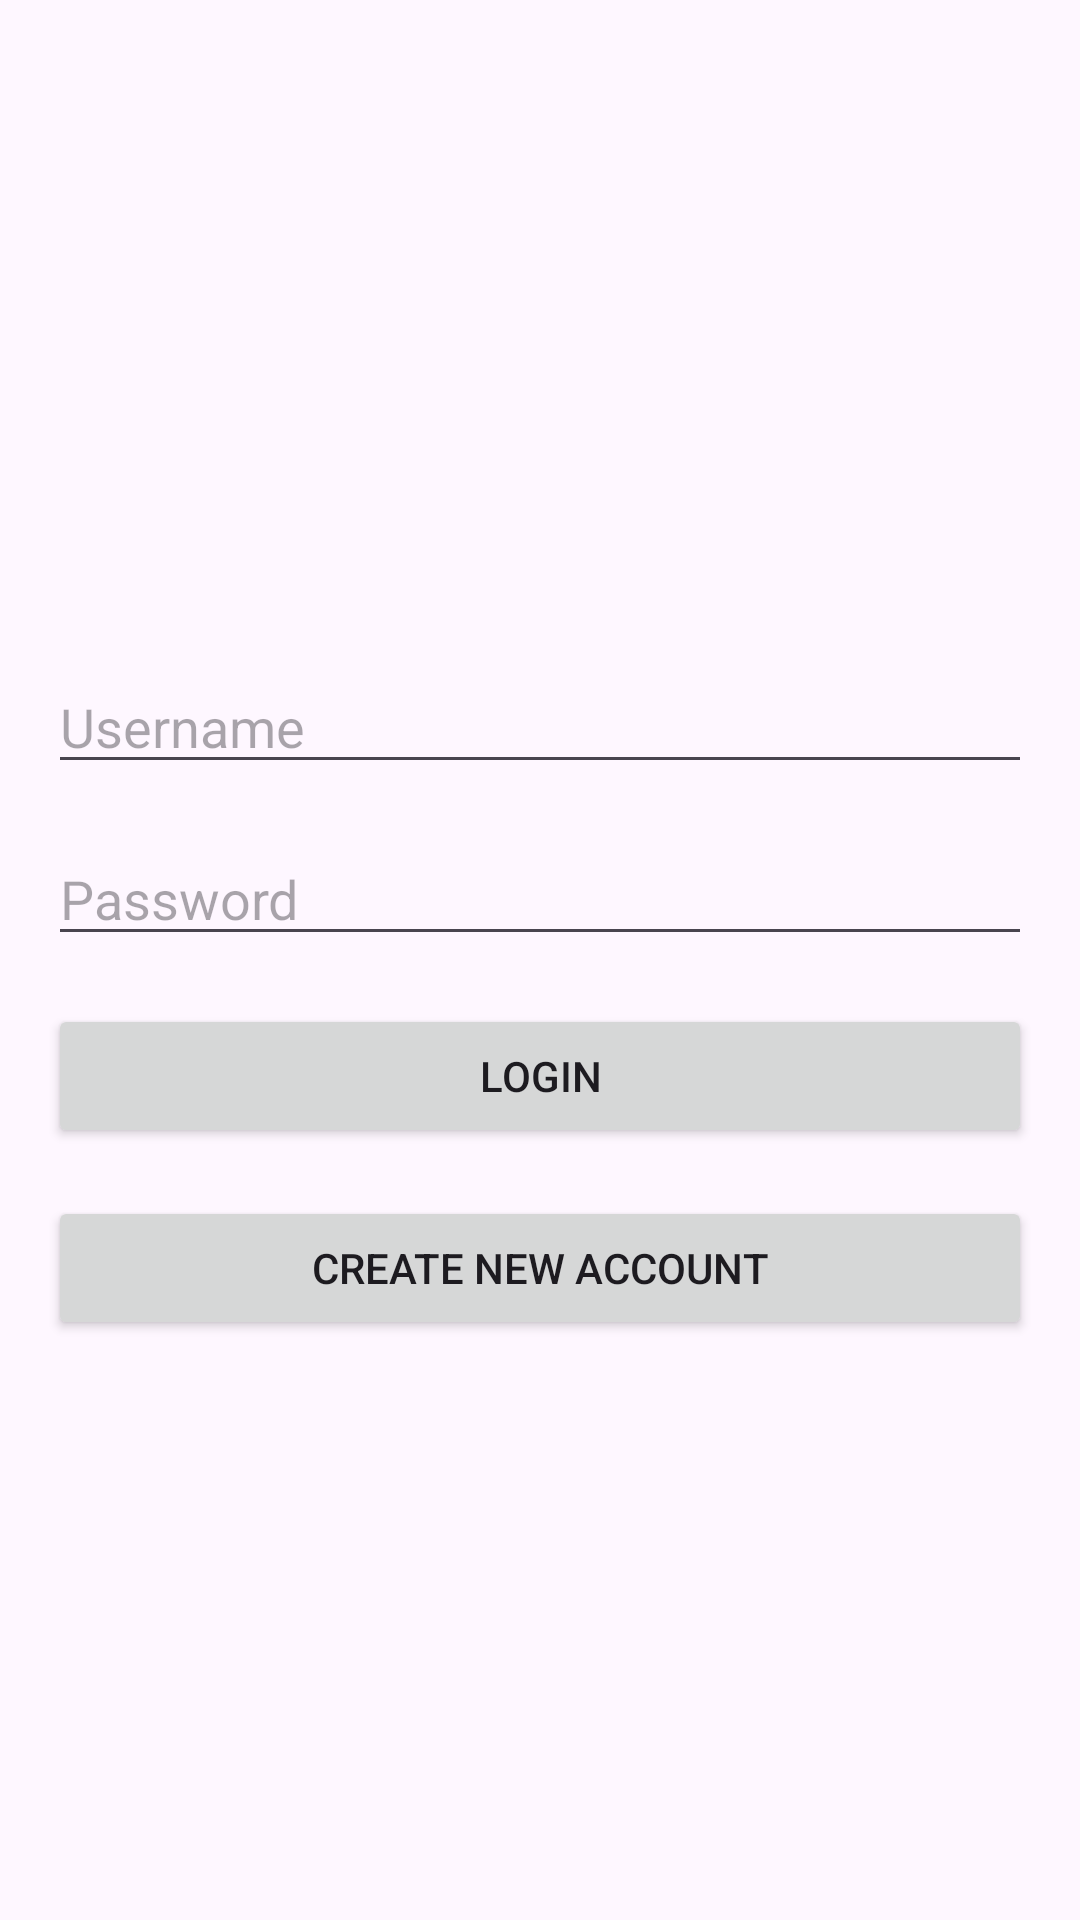

Android layout source for this screen:
<!-- AndroidManifest.xml: application theme Theme.FindASeat -->
<!-- res/layout/login_fragment.xml -->
<?xml version="1.0" encoding="utf-8"?>
<androidx.constraintlayout.widget.ConstraintLayout
    xmlns:android="http://schemas.android.com/apk/res/android"
    xmlns:app="http://schemas.android.com/apk/res-auto"
    xmlns:tools="http://schemas.android.com/tools"
    android:layout_width="match_parent"
    android:layout_height="match_parent"
    tools:context=".ProfileFragment">

    
    <EditText
        android:id="@+id/uscidEditText"
        android:layout_width="0dp"
        android:layout_height="wrap_content"
        android:hint="@string/uscid"
        app:layout_constraintStart_toStartOf="parent"
        app:layout_constraintEnd_toEndOf="parent"
        app:layout_constraintTop_toTopOf="parent"
        app:layout_constraintBottom_toTopOf="@+id/passwordEditText"
        android:layout_marginStart="16dp"
        android:layout_marginEnd="16dp"
        android:layout_marginTop="220dp"/>

    
    <EditText
        android:id="@+id/passwordEditText"
        android:layout_width="0dp"
        android:layout_height="wrap_content"
        android:hint="@string/password"
        app:layout_constraintStart_toStartOf="parent"
        app:layout_constraintEnd_toEndOf="parent"
        app:layout_constraintTop_toBottomOf="@+id/uscidEditText"
        app:layout_constraintBottom_toTopOf="@+id/loginButton"
        android:layout_marginStart="16dp"
        android:layout_marginEnd="16dp"
        android:layout_marginTop="16dp"/>

    <Button
        android:id="@+id/loginButton"
        android:layout_width="0dp"
        android:layout_height="wrap_content"
        android:text="@string/login"
        app:layout_constraintStart_toStartOf="parent"
        app:layout_constraintEnd_toEndOf="parent"
        app:layout_constraintTop_toBottomOf="@+id/passwordEditText"
        android:layout_marginStart="16dp"
        android:layout_marginEnd="16dp"
        android:layout_marginTop="16dp"/>

    <Button
        android:id="@+id/createAccountButton"
        android:layout_width="0dp"
        android:layout_height="wrap_content"
        android:text="@string/create_new_account"
        app:layout_constraintStart_toStartOf="parent"
        app:layout_constraintEnd_toEndOf="parent"
        app:layout_constraintTop_toBottomOf="@+id/loginButton"
        android:layout_marginStart="16dp"
        android:layout_marginEnd="16dp"
        android:layout_marginTop="16dp"/>


    <TextView
        android:id="@+id/errorMessage"
        android:layout_width="wrap_content"
        android:layout_height="wrap_content"
        android:text="Invalid USCID or password"
        android:textSize="18sp"
        android:textColor="#FF0000"
        android:visibility="invisible"
        app:layout_constraintStart_toStartOf="parent"
        app:layout_constraintEnd_toEndOf="parent"
        app:layout_constraintTop_toBottomOf="@+id/createAccountButton"
        android:layout_marginTop="16dp" />

    <TextView
        android:id="@+id/successMessage"
        android:layout_width="wrap_content"
        android:layout_height="wrap_content"
        android:text="Login success"
        android:textSize="18sp"
        android:textColor="#FFFFFF"
        android:visibility="invisible"
        app:layout_constraintStart_toStartOf="parent"
        app:layout_constraintEnd_toEndOf="parent"
        app:layout_constraintTop_toBottomOf="@+id/createAccountButton"
        android:layout_marginTop="16dp" />



</androidx.constraintlayout.widget.ConstraintLayout>
<!-- resources referenced by this layout -->
<resources>
  <string name="create_new_account">Create New Account</string>
  <string name="login">Login</string>
  <string name="password">Password</string>
  <string name="uscid">Username</string>
  <style name="Theme.FindASeat" parent="Base.Theme.FindASeat" />
  <style name="Base.Theme.FindASeat" parent="Theme.Material3.DayNight.NoActionBar">
          
          
      </style>
</resources>
